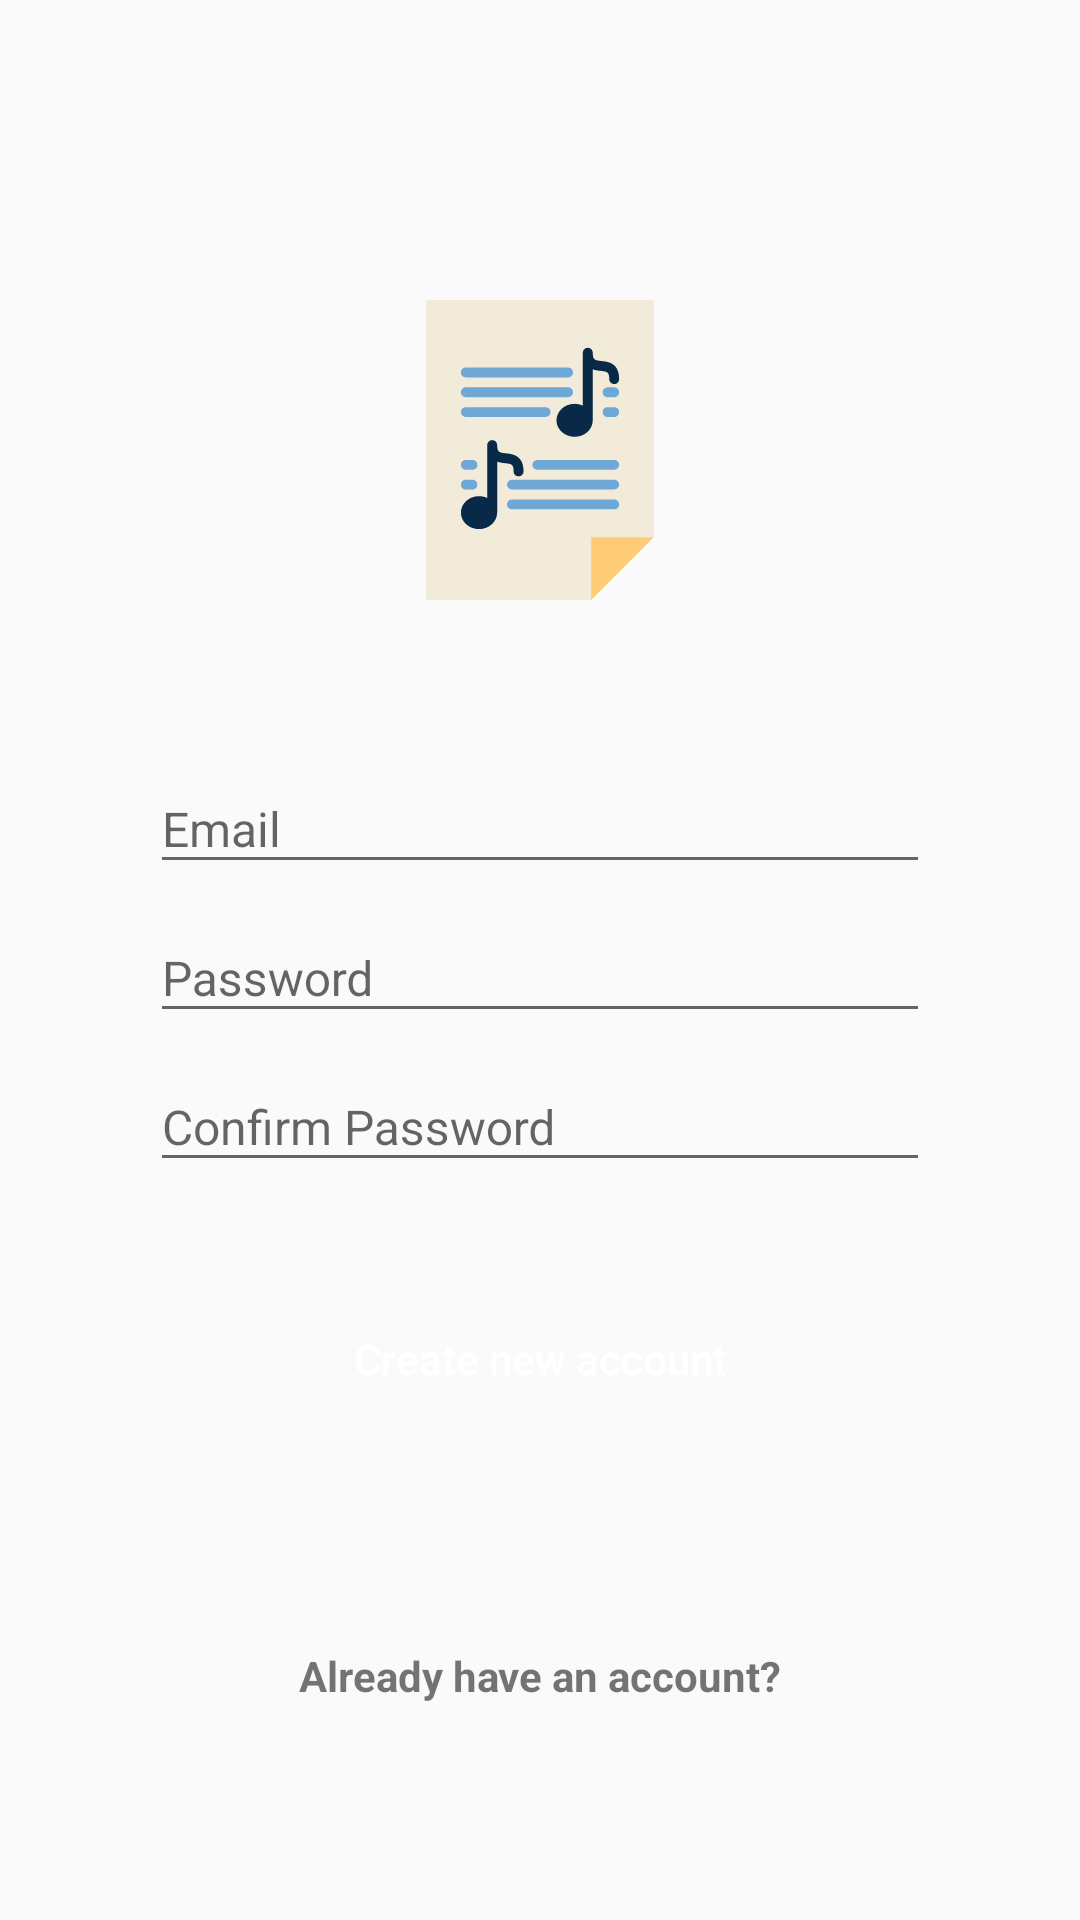

Reconstruct the res/layout file that produces this screen, plus the resources it refers to.
<!-- AndroidManifest.xml: application theme AppTheme.NoActionBar -->
<!-- res/layout/activity_sign_in.xml -->
<?xml version="1.0" encoding="utf-8"?>
<RelativeLayout xmlns:android="http://schemas.android.com/apk/res/android"
                xmlns:app="http://schemas.android.com/apk/res-auto"
                xmlns:tools="http://schemas.android.com/tools"
                android:layout_width="match_parent"
                android:layout_height="match_parent"
                android:layoutDirection="ltr">

    <android.support.constraint.ConstraintLayout
        xmlns:android="http://schemas.android.com/apk/res/android"
        xmlns:app="http://schemas.android.com/apk/res-auto"
        xmlns:tools="http://schemas.android.com/tools"
        android:id="@+id/si_constraint_layout"
        android:layout_width="match_parent"
        android:layout_height="match_parent"
        android:animateLayoutChanges="true"
        android:paddingHorizontal="@dimen/si_screen_padding"
        tools:context=".ui.mainscreen.SignInActivity">

    <ImageView
        android:id="@+id/si_logo_iv"
        android:layout_width="100dp"
        android:layout_height="100dp"
        android:layout_marginTop="100dp"
        android:src="@drawable/ic_011_sheet_music"
        app:layout_constraintBottom_toTopOf="@+id/si_email_et_wrapper"
        app:layout_constraintEnd_toEndOf="parent"
        app:layout_constraintStart_toStartOf="parent"
        app:layout_constraintTop_toTopOf="parent"
        />

    <android.support.design.widget.TextInputLayout
        android:id="@+id/si_email_et_wrapper"
        android:layout_width="match_parent"
        android:layout_height="wrap_content"
        android:layout_marginTop="45dp"
        android:hint="@string/si_email"
        app:layout_constraintEnd_toEndOf="parent"
        app:layout_constraintStart_toStartOf="parent"
        app:layout_constraintTop_toBottomOf="@id/si_logo_iv">

        <android.support.design.widget.TextInputEditText
            android:id="@+id/si_email_et"
            style="@style/CsEditTextField"
            android:layout_width="match_parent"
            android:layout_height="wrap_content"
            />
    </android.support.design.widget.TextInputLayout>

    <android.support.design.widget.TextInputLayout
        android:id="@+id/si_password_et_wrapper"
        android:layout_width="match_parent"
        android:layout_height="wrap_content"
        android:hint="@string/si_password"
        app:layout_constraintEnd_toEndOf="parent"
        app:layout_constraintStart_toStartOf="parent"
        app:layout_constraintTop_toBottomOf="@+id/si_email_et_wrapper">

        <android.support.design.widget.TextInputEditText
            android:id="@+id/si_password_et"
            style="@style/CsEditTextField"
            android:layout_width="match_parent"
            android:layout_height="wrap_content"
            android:inputType="textPassword"
            />
    </android.support.design.widget.TextInputLayout>

    <android.support.design.widget.TextInputLayout
        android:id="@+id/si_confirm_password_et_wrapper"
        android:layout_width="match_parent"
        android:layout_height="wrap_content"
        android:hint="@string/si_confirm_password"
        app:layout_constraintEnd_toEndOf="parent"
        app:layout_constraintStart_toStartOf="parent"
        app:layout_constraintTop_toBottomOf="@+id/si_password_et_wrapper">

        <android.support.design.widget.TextInputEditText
            android:id="@+id/si_confirm_password_et"
            style="@style/CsEditTextField"
            android:layout_width="match_parent"
            android:layout_height="wrap_content"
            android:inputType="textPassword"
            />
    </android.support.design.widget.TextInputLayout>

    <Button
        android:id="@+id/si_login_btn"
        style="@style/SubmitBtn"
        android:paddingHorizontal="@dimen/si_default_padding_horz"
        android:text="@string/si_create_new_account"
        app:layout_constraintEnd_toEndOf="parent"
        app:layout_constraintStart_toStartOf="parent"
        app:layout_constraintTop_toBottomOf="@id/si_confirm_password_et_wrapper"
        />

    <TextView
        android:id="@+id/newExisting_user_tv"
        android:layout_width="wrap_content"
        android:layout_height="wrap_content"
        android:layout_marginBottom="@dimen/si_login_btn_margin_top"
        android:layout_marginTop="@dimen/si_login_btn_margin_top"
        android:text="@string/si_already_have_an_account"
        android:textStyle="bold"
        app:layout_constraintBottom_toBottomOf="parent"
        app:layout_constraintEnd_toEndOf="parent"
        app:layout_constraintStart_toStartOf="parent"
        app:layout_constraintTop_toBottomOf="@id/si_login_btn"/>

    </android.support.constraint.ConstraintLayout>

    <FrameLayout
        android:layout_width="match_parent"
        android:layout_height="5dp">

        <ProgressBar
            android:id="@+id/si_progress_bar"
            style="?android:attr/progressBarStyleHorizontal"
            android:layout_width="match_parent"
            android:layout_height="5dp"
            android:layout_gravity="center"
            android:indeterminate="true"
            android:indeterminateTint="@color/preference_fallback_accent_color"
            android:scaleY="5"
            android:visibility="gone"/>
    </FrameLayout>
</RelativeLayout>
<!-- resources referenced by this layout -->
<resources>
  <dimen name="si_default_padding_horz">16dp</dimen>
  <dimen name="si_login_btn_margin_top">24dp</dimen>
  <dimen name="si_screen_padding">50dp</dimen>
  <!-- drawable ic_011_sheet_music: vector/xml drawable (drawable, 3240 chars, omitted) -->
  <string name="si_already_have_an_account">Already have an account?</string>
  <string name="si_confirm_password">Confirm Password</string>
  <string name="si_create_new_account">Create new account</string>
  <string name="si_email">Email</string>
  <string name="si_password">Password</string>
  <style name="CsEditTextField">
          <item name="android:textSize">@dimen/text_size_medium</item>
          <item name="android:layout_width">@dimen/create_sheet_edittext_width</item>
          <item name="android:singleLine">true</item>
          <item name="android:layout_height">wrap_content</item>
          <item name="android:textColor">@color/preference_fallback_accent_color</item>
          <item name="android:textColorHint">@color/preference_fallback_accent_color</item>
          <item name="android:colorAccent">@color/preference_fallback_accent_color</item>
          <item name="android:colorActivatedHighlight">@color/preference_fallback_accent_color</item>
      </style>
  <style name="SubmitBtn">
          <item name="android:layout_width">wrap_content</item>
          <item name="android:layout_height">wrap_content</item>
          <item name="android:textAllCaps">false</item>
          <item name="android:textColor">@color/white</item>
          <item name="android:background">@drawable/bg_submit_btn</item>
          <item name="android:layout_marginTop">@dimen/create_sheet_activity_top_margin</item>
      </style>
  <style name="AppTheme.NoActionBar">
          <item name="windowActionBar">false</item>
          <item name="windowNoTitle">true</item>
      </style>
  <dimen name="text_size_medium">16sp</dimen>
  <dimen name="create_sheet_edittext_width">200dp</dimen>
  <color name="white">#FFFFFF</color>
  <!-- drawable bg_submit_btn (drawable) -->
  <?xml version="1.0" encoding="utf-8"?>
  <shape xmlns:android="http://schemas.android.com/apk/res/android"
      android:shape="rectangle">
      <solid android:color="@color/preference_fallback_accent_color"/>
      <corners android:radius="@dimen/btn_default_corner_radius"/>
  </shape>
  <dimen name="create_sheet_activity_top_margin">35dp</dimen>
  <dimen name="btn_default_corner_radius">5dp</dimen>
</resources>
